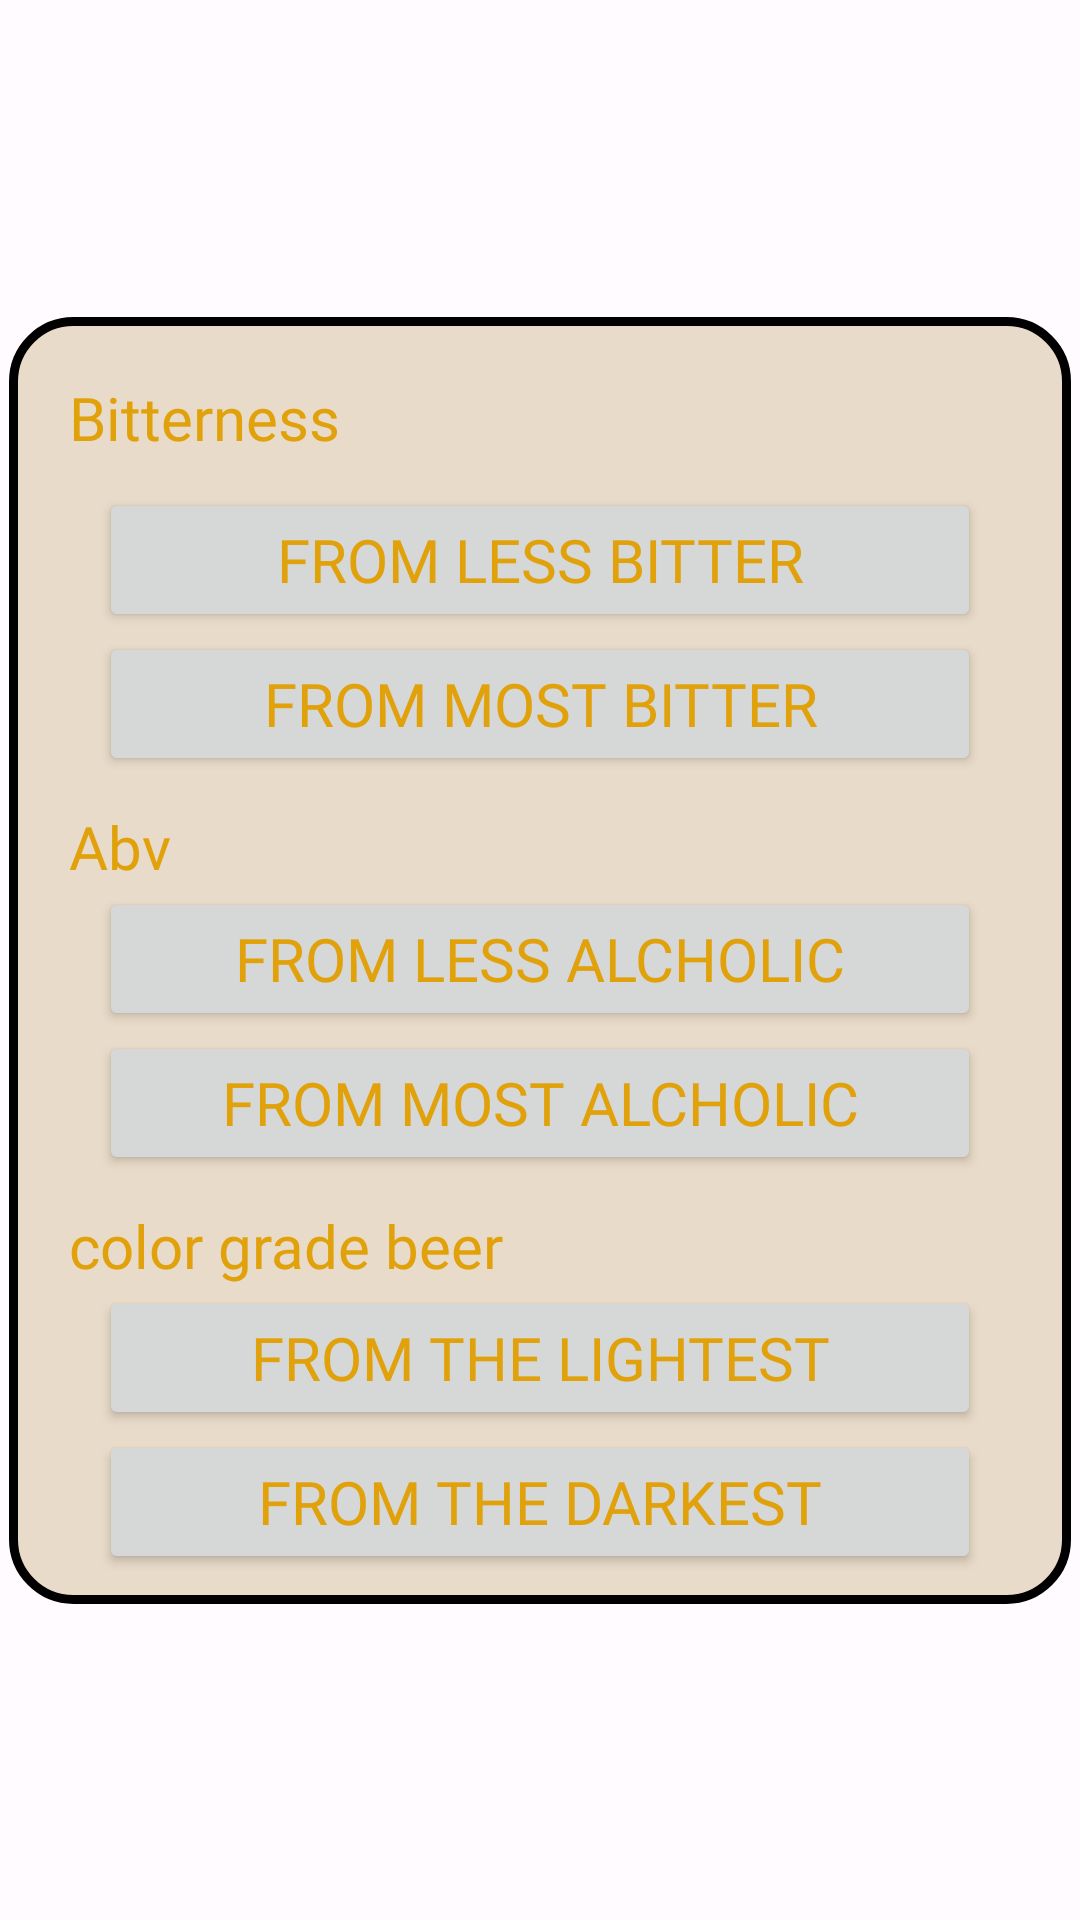

The Android layout XML behind this screen, and the referenced resources:
<!-- AndroidManifest.xml: application theme Theme.BeerAdvisor -->
<!-- res/layout/beer_filters_layout.xml -->
<?xml version="1.0" encoding="utf-8"?>
<androidx.constraintlayout.widget.ConstraintLayout xmlns:android="http://schemas.android.com/apk/res/android"
    xmlns:app="http://schemas.android.com/apk/res-auto"
    android:layout_width="match_parent"
    android:layout_height="match_parent">

    <RelativeLayout
        android:layout_width="0dp"
        android:layout_height="wrap_content"
        android:layout_marginStart="3dp"
        android:layout_marginEnd="3dp"
        android:background="@drawable/ic_google_maps_shape"
        android:orientation="vertical"
        app:layout_constraintBottom_toBottomOf="parent"
        app:layout_constraintEnd_toEndOf="parent"
        app:layout_constraintStart_toStartOf="parent"
        app:layout_constraintTop_toTopOf="parent">

        <TextView
            android:id="@+id/bitternessFilterText"
            android:layout_width="wrap_content"
            android:layout_height="wrap_content"
            android:layout_marginStart="20dp"
            android:layout_marginTop="20dp"
            android:fontFamily="@font/testo"
            android:text="@string/bitterness_filter"
            android:textColor="@color/md_theme_light_inversePrimary"
            android:textSize="20sp" />

        <Button
            android:id="@+id/lessBitterButton"
            android:layout_width="match_parent"
            android:layout_height="wrap_content"
            android:layout_centerHorizontal="true"
            android:layout_marginStart="30dp"
            android:layout_below="@id/bitternessFilterText"
            android:layout_marginTop="10dp"
            android:layout_marginEnd="30dp"
            android:fontFamily="@font/testo"
            android:text="@string/from_the_less_bitter"
            android:textColor="@color/md_theme_light_inversePrimary"
            android:textSize="20sp" />

        <Button
            android:id="@+id/moreBitterButton"
            android:layout_width="match_parent"
            android:layout_height="wrap_content"
            android:layout_centerHorizontal="true"
            android:layout_below="@id/lessBitterButton"
            android:layout_marginStart="30dp"
            android:layout_marginEnd="30dp"
            android:fontFamily="@font/testo"
            android:text="@string/from_the_most_bitter"
            android:textColor="@color/md_theme_light_inversePrimary"
            android:textSize="20sp" />

        <TextView
            android:id="@+id/alcholicFilterText"
            android:layout_width="wrap_content"
            android:layout_height="wrap_content"
            android:layout_below="@id/moreBitterButton"
            android:layout_marginStart="20dp"
            android:layout_marginTop="10dp"
            android:fontFamily="@font/testo"
            android:text="@string/abv_filter"
            android:textColor="@color/md_theme_light_inversePrimary"
            android:textSize="20sp" />

        <Button
            android:id="@+id/lessAlcholicButton"
            android:layout_width="match_parent"
            android:layout_height="wrap_content"
            android:layout_below="@id/alcholicFilterText"
            android:layout_centerHorizontal="true"
            android:layout_marginStart="30dp"
            android:layout_marginEnd="30dp"
            android:fontFamily="@font/testo"
            android:text="@string/from_the_less_alcholic"
            android:textColor="@color/md_theme_light_inversePrimary"
            android:textSize="20sp" />

        <Button
            android:id="@+id/mostAlcholicButton"
            android:layout_width="match_parent"
            android:layout_height="wrap_content"
            android:layout_below="@id/lessAlcholicButton"
            android:layout_centerHorizontal="true"
            android:layout_marginStart="30dp"
            android:layout_marginEnd="30dp"
            android:fontFamily="@font/testo"
            android:text="@string/from_the_most_alcholic"
            android:textColor="@color/md_theme_light_inversePrimary"
            android:textSize="20sp" />

        <TextView
            android:id="@+id/colorFilterText"
            android:layout_width="wrap_content"
            android:layout_height="wrap_content"
            android:layout_below="@id/mostAlcholicButton"
            android:layout_marginStart="20dp"
            android:layout_marginTop="10dp"
            android:fontFamily="@font/testo"
            android:text="@string/color_grade_beer"
            android:textColor="@color/md_theme_light_inversePrimary"
            android:textSize="20sp" />

        <Button
            android:id="@+id/lightestButton"
            android:layout_width="match_parent"
            android:layout_height="wrap_content"
            android:layout_below="@id/colorFilterText"
            android:layout_centerHorizontal="true"
            android:layout_marginStart="30dp"
            android:layout_marginEnd="30dp"
            android:fontFamily="@font/testo"
            android:text="@string/from_the_lightest"
            android:textColor="@color/md_theme_light_inversePrimary"
            android:textSize="20sp" />

        <Button
            android:id="@+id/darkestButton"
            android:layout_width="match_parent"
            android:layout_height="wrap_content"
            android:layout_below="@id/lightestButton"
            android:layout_centerHorizontal="true"
            android:layout_marginStart="30dp"
            android:layout_marginEnd="30dp"
            android:layout_marginBottom="10dp"
            android:fontFamily="@font/testo"
            android:text="@string/from_the_darkest"
            android:textColor="@color/md_theme_light_inversePrimary"
            android:textSize="20sp" />
    </RelativeLayout>


</androidx.constraintlayout.widget.ConstraintLayout>
<!-- resources referenced by this layout -->
<resources>
  <color name="md_theme_light_inversePrimary">#E1A10B</color>
  <!-- drawable ic_google_maps_shape (drawable) -->
  <?xml version="1.0" encoding="utf-8"?>
  <shape xmlns:android="http://schemas.android.com/apk/res/android">
  
      <solid android:color="@color/md_theme_light_primaryContainer" /> 
      <corners android:radius="20dp" /> 
      <stroke android:width="3dp" android:color="#000000" /> 
  
  </shape>
  <string name="abv_filter">Abv</string>
  <string name="bitterness_filter">Bitterness</string>
  <string name="color_grade_beer">color grade beer</string>
  <string name="from_the_darkest">from the darkest</string>
  <string name="from_the_less_alcholic">From less alcholic</string>
  <string name="from_the_less_bitter">From less bitter</string>
  <string name="from_the_lightest">from the lightest</string>
  <string name="from_the_most_alcholic">From most alcholic</string>
  <string name="from_the_most_bitter">From most bitter</string>
  <color name="md_theme_light_primaryContainer">#E9DBC9</color>
  <color name="md_theme_light_primary">#825500</color>
  <color name="md_theme_light_onPrimary">#452B00</color>
  <color name="md_theme_light_onPrimaryContainer">#291800</color>
  <color name="md_theme_light_secondary">#705B40</color>
  <color name="md_theme_light_onSecondary">#FFFFFF</color>
  <color name="md_theme_light_secondaryContainer">#FBDEBC</color>
  <color name="md_theme_light_onSecondaryContainer">#271904</color>
  <color name="md_theme_light_tertiary">#52643F</color>
  <color name="md_theme_light_onTertiary">#FFFFFF</color>
  <color name="md_theme_light_tertiaryContainer">#D4EABB</color>
  <color name="md_theme_light_onTertiaryContainer">#102003</color>
  <color name="md_theme_light_error">#BA1A1A</color>
  <color name="md_theme_light_onError">#FFFFFF</color>
  <color name="md_theme_light_errorContainer">#FFDAD6</color>
  <color name="md_theme_light_onErrorContainer">#410002</color>
  <color name="md_theme_light_outline">#817567</color>
  <color name="md_theme_light_background">#FFFBFF</color>
  <color name="md_theme_light_onBackground">#1F1B16</color>
  <color name="md_theme_light_surface">#FFF8F4</color>
  <color name="md_theme_light_onSurface">#1F1B16</color>
  <color name="md_theme_light_surfaceVariant">#F0E0CF</color>
  <color name="md_theme_light_onSurfaceVariant">#4F4539</color>
  <color name="md_theme_light_inverseSurface">#34302A</color>
  <color name="md_theme_light_inverseOnSurface">#F9EFE7</color>
</resources>
